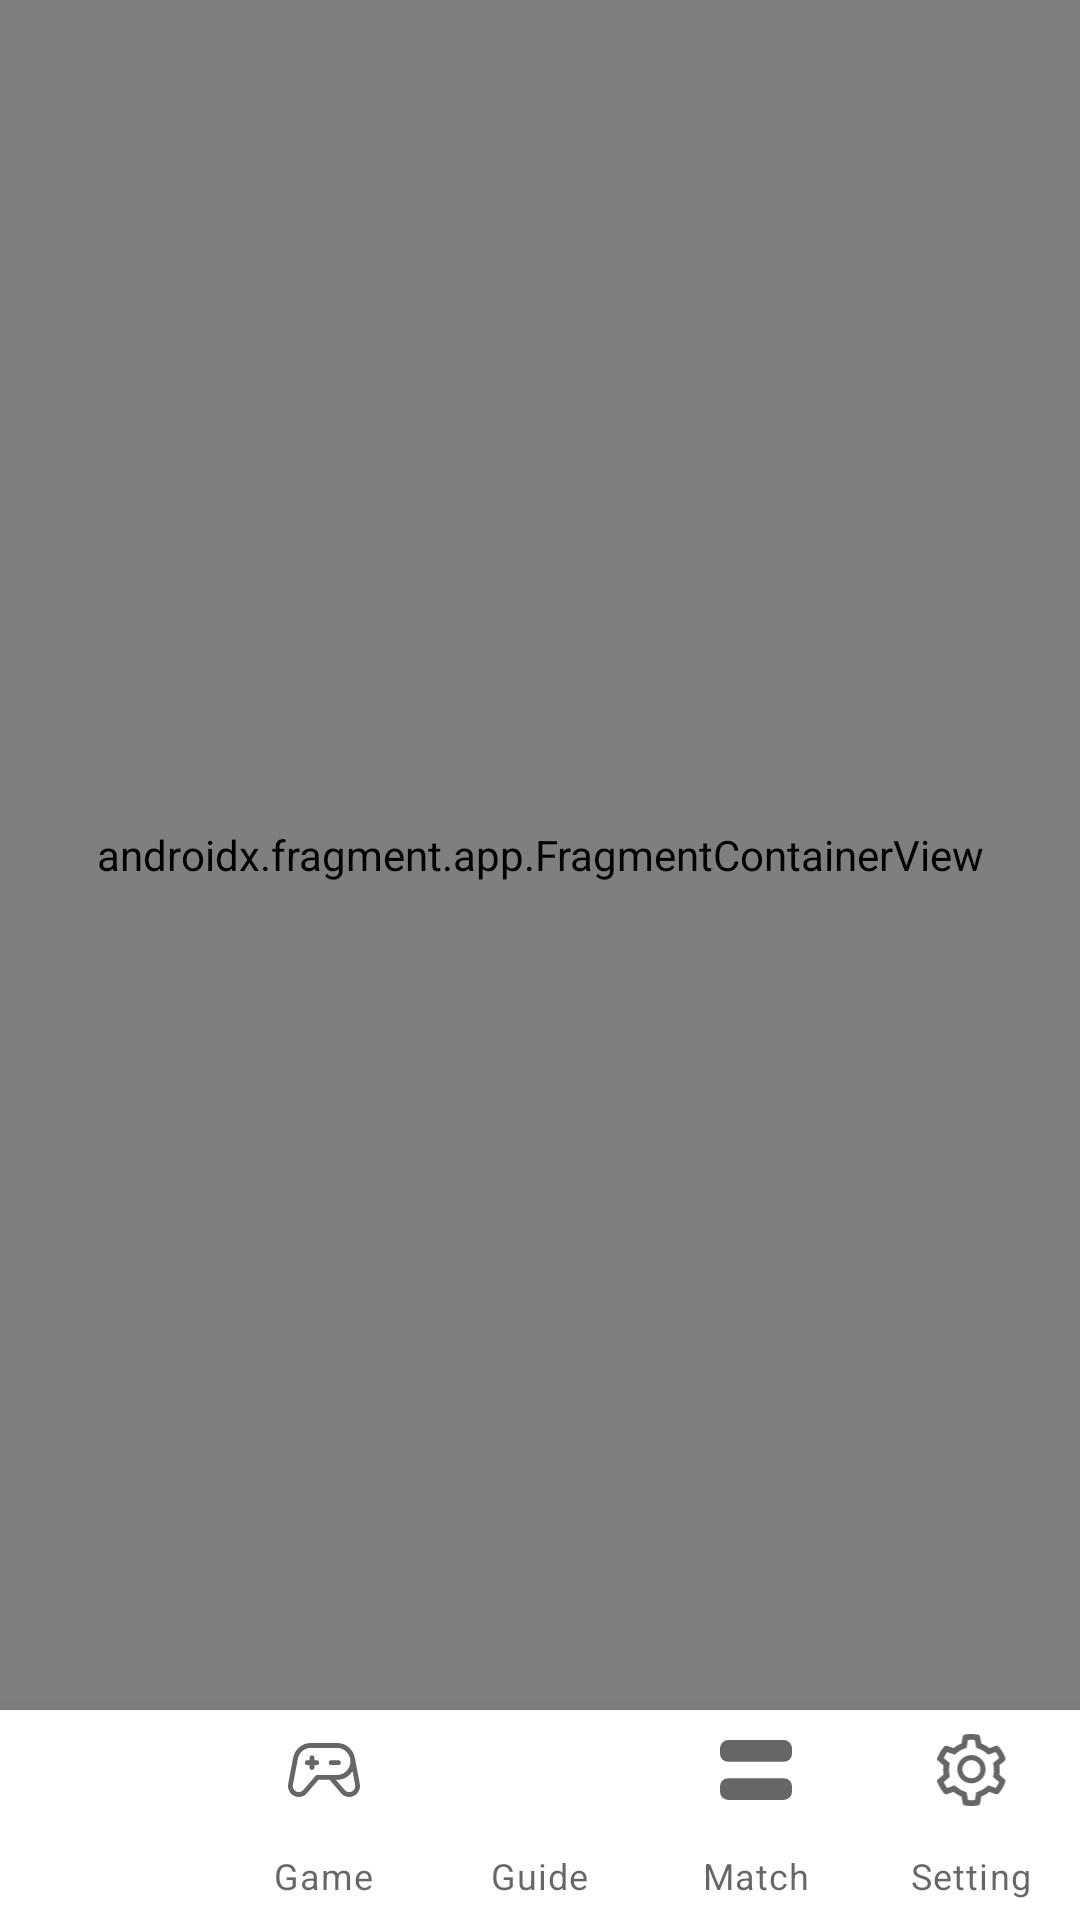

Android layout source for this screen:
<!-- AndroidManifest.xml: application theme Theme.Football -->
<!-- res/layout/activity_main.xml -->
<?xml version="1.0" encoding="utf-8"?>
<androidx.constraintlayout.widget.ConstraintLayout xmlns:android="http://schemas.android.com/apk/res/android"
    xmlns:app="http://schemas.android.com/apk/res-auto"
    xmlns:tools="http://schemas.android.com/tools"
    android:layout_width="match_parent"
    android:layout_height="match_parent"
    tools:context=".ui.MainActivity">

    <androidx.fragment.app.FragmentContainerView
        android:id="@+id/fragmentContainerView"
        android:name="androidx.navigation.fragment.NavHostFragment"
        android:layout_width="0dp"
        android:layout_height="0dp"
        app:defaultNavHost="true"
        app:layout_constraintBottom_toTopOf="@+id/bottomNavigationView"
        app:layout_constraintEnd_toEndOf="parent"
        app:layout_constraintStart_toStartOf="parent"
        app:layout_constraintTop_toTopOf="parent"
        app:navGraph="@navigation/navbar_navigation" />

    <com.google.android.material.bottomnavigation.BottomNavigationView
        android:id="@+id/bottomNavigationView"
        android:layout_width="0dp"
        android:layout_height="70dp"
        app:layout_constraintBottom_toBottomOf="parent"
        app:layout_constraintEnd_toEndOf="parent"
        app:layout_constraintStart_toStartOf="parent"
        app:labelVisibilityMode="labeled"
        app:menu="@menu/navbar_menu"/>

</androidx.constraintlayout.widget.ConstraintLayout>
<!-- resources referenced by this layout -->
<resources>
  <style name="Theme.Football" parent="Theme.MaterialComponents.DayNight.NoActionBar">
          
          <item name="colorPrimary">@color/white</item>
          <item name="colorPrimaryVariant">@color/purple_700</item>
          <item name="colorOnPrimary">@color/white</item>
          
          <item name="colorSecondary">@color/teal_200</item>
          <item name="colorSecondaryVariant">@color/teal_700</item>
          <item name="colorOnSecondary">@color/black</item>
          
          <item name="android:statusBarColor">?attr/colorPrimaryVariant</item>
          
      </style>
  <color name="white">#FFFFFFFF</color>
  <color name="purple_700">#FF3700B3</color>
  <color name="teal_200">#FF03DAC5</color>
  <color name="teal_700">#FF018786</color>
  <color name="black">#FF000000</color>
</resources>
